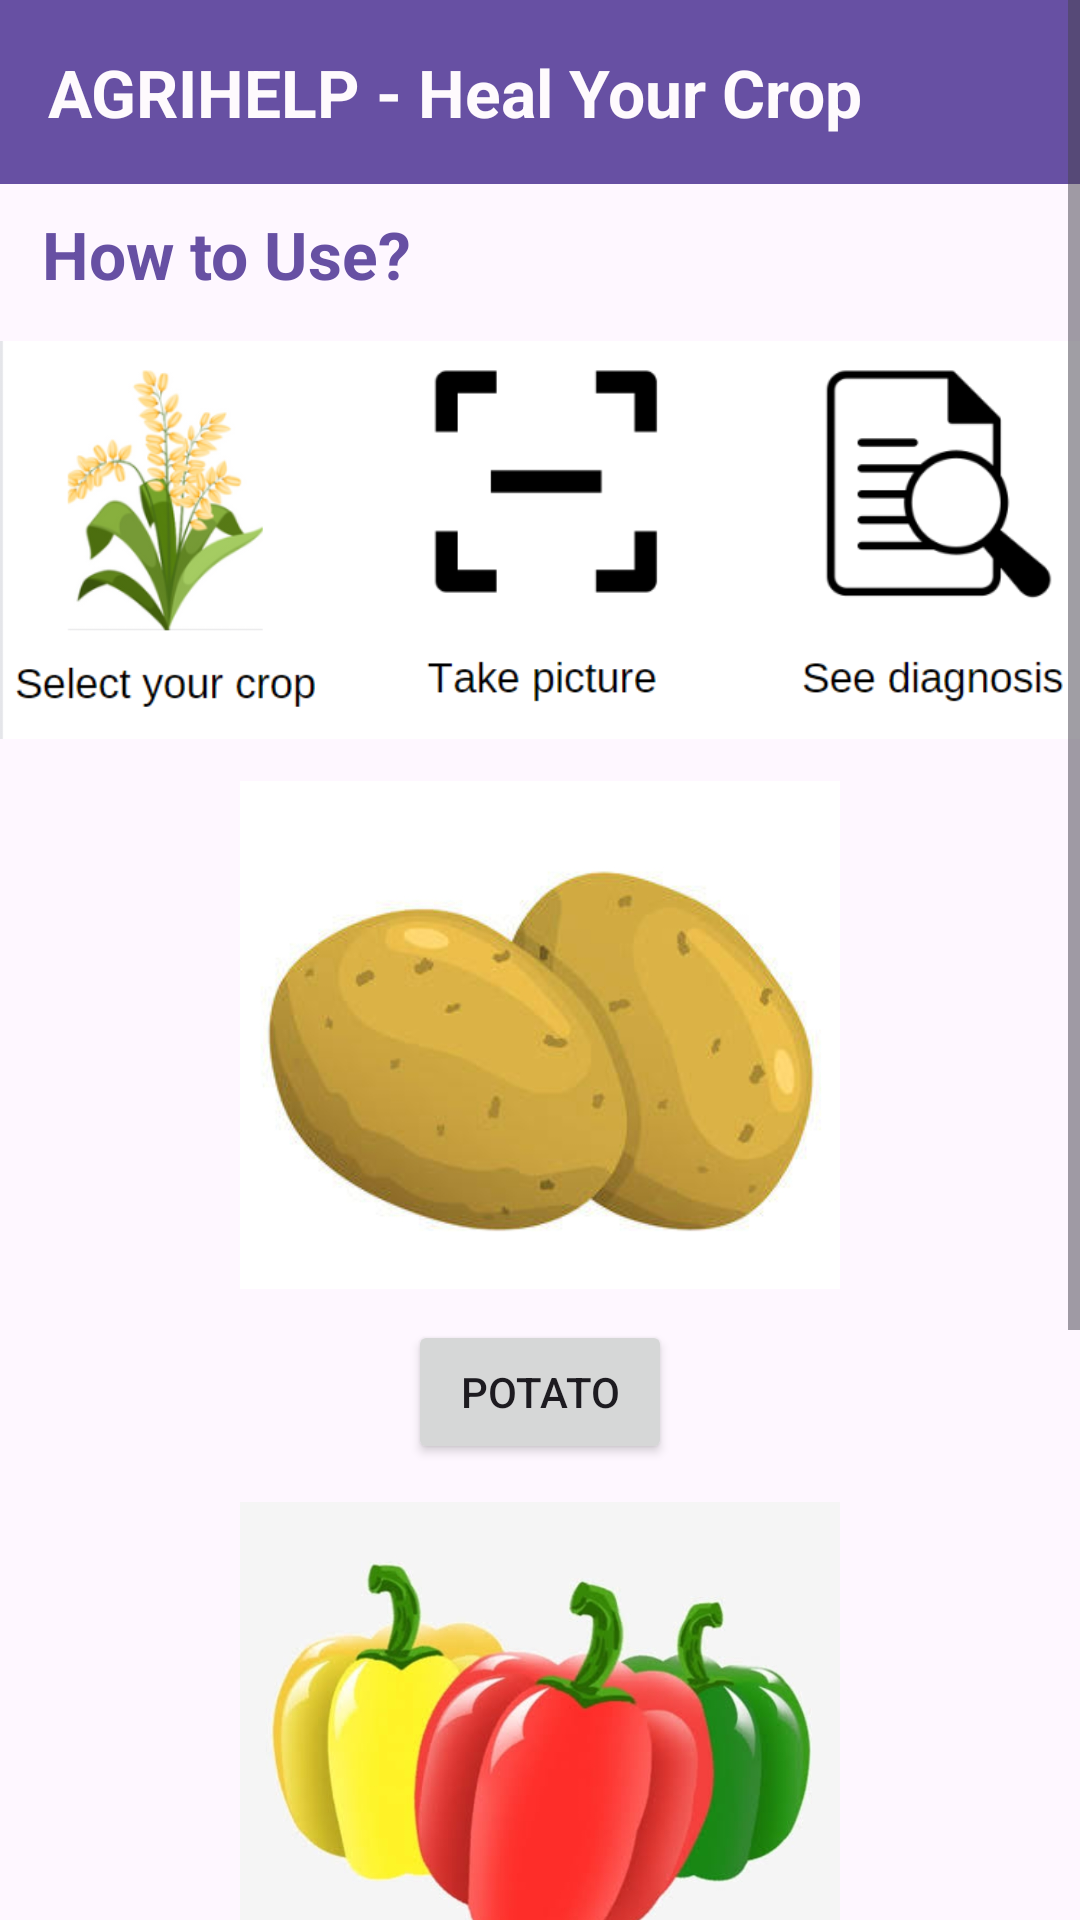

Android layout source for this screen:
<!-- AndroidManifest.xml: application theme Theme.Potato3 -->
<!-- res/layout/activity_home.xml -->
<?xml version="1.0" encoding="utf-8"?>
<ScrollView xmlns:android="http://schemas.android.com/apk/res/android"
    android:layout_width="match_parent"
    android:layout_height="match_parent">
<RelativeLayout
    xmlns:tools="http://schemas.android.com/tools"
    android:layout_width="match_parent"
    android:layout_height="match_parent"
    tools:context=".HomeActivity">

    

    

    

    
    <TextView
        android:layout_width="wrap_content"
        android:layout_height="wrap_content"
        android:layout_marginTop="70dp"
        android:textColor="#6750A3"
        android:textSize="22sp"
        android:textStyle="bold"
        android:text="How to Use?"
        android:paddingLeft="14dp"/>
    <ImageView
        android:id="@+id/instructions"
        android:layout_width="400dp"
        android:layout_height="160dp"
        android:layout_centerHorizontal="true"
        android:layout_marginTop="100dp"
        android:src="@drawable/instructions" />
    <ImageView
        android:id="@+id/imagePotato"
        android:layout_width="200dp"
        android:layout_height="170dp"
        android:layout_centerHorizontal="true"
        android:layout_marginTop="260dp"
        android:src="@drawable/potato" />

    

    

    


    <ImageView
        android:id="@+id/imageTomato"
        android:layout_width="250dp"
        android:layout_height="160dp"


        android:layout_centerHorizontal="true"

        android:layout_marginTop="710dp"
        android:src="@drawable/tomato" />

    <ImageView
        android:id="@+id/imagePepper"
        android:layout_width="200dp"
        android:layout_height="160dp"
        android:layout_centerHorizontal="true"
        android:layout_marginTop="500dp"
        android:src="@drawable/pepper" />


























    <RelativeLayout
        android:id="@+id/titleBar"
        android:layout_width="match_parent"
        android:layout_height="wrap_content"
        android:background="#6750A3"
        android:padding="16dp">

        <TextView
            android:id="@+id/titleText"
            android:layout_width="wrap_content"
            android:layout_height="wrap_content"
            android:text="AGRIHELP - Heal Your Crop"
            android:textColor="#FEFAFD"
            android:textSize="22sp"
            android:textStyle="bold" />


    </RelativeLayout>
    <Button
        android:id="@+id/button1"
        android:layout_width="wrap_content"
        android:layout_height="wrap_content"
        android:layout_centerHorizontal="true"
        android:layout_marginTop="440dp"
        android:onClick="goToActivity1"
        android:text="Potato" />

    <Button
        android:id="@+id/button2"
        android:layout_width="wrap_content"
        android:layout_height="wrap_content"
        android:layout_below="@id/button1"
        android:layout_marginTop="175dp"
        android:layout_centerHorizontal="true"
        android:onClick="goToActivity2"
        android:text="Pepper" />

    <Button
        android:id="@+id/button3"
        android:layout_width="wrap_content"
        android:layout_height="wrap_content"
        android:layout_centerHorizontal="true"
        android:layout_marginTop="165dp"
        android:layout_below="@id/button2"
        android:onClick="goToActivity3"
        android:text="Tomato" />
</RelativeLayout>
</ScrollView>
<!-- resources referenced by this layout -->
<resources>
  <!-- drawable instructions: png bitmap (drawable, 51810 bytes) -->
  <!-- drawable pepper: jpg bitmap (drawable, 176118 bytes) -->
  <!-- drawable potato: jpg bitmap (drawable, 137735 bytes) -->
  <!-- drawable prev_button: jpg bitmap (drawable, 3720 bytes) -->
  <!-- drawable tomato: jpg bitmap (drawable, 150350 bytes) -->
  <style name="Theme.Potato3" parent="Base.Theme.Potato3" />
  <style name="Base.Theme.Potato3" parent="Theme.Material3.DayNight.NoActionBar">
          
          
      </style>
</resources>
